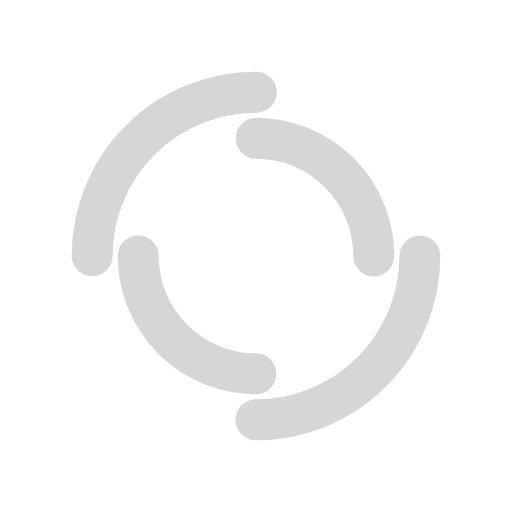
t = 0.00 s
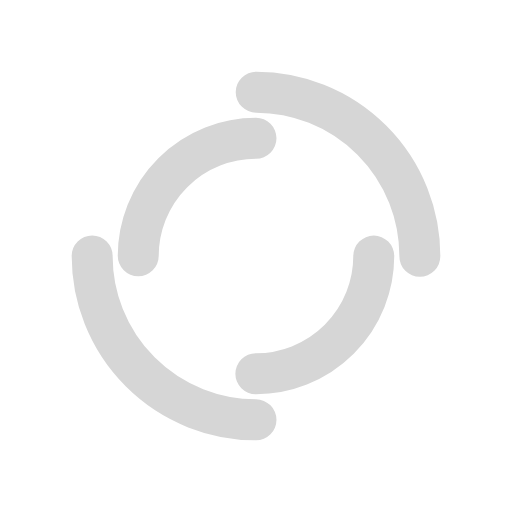
t = 0.25 s
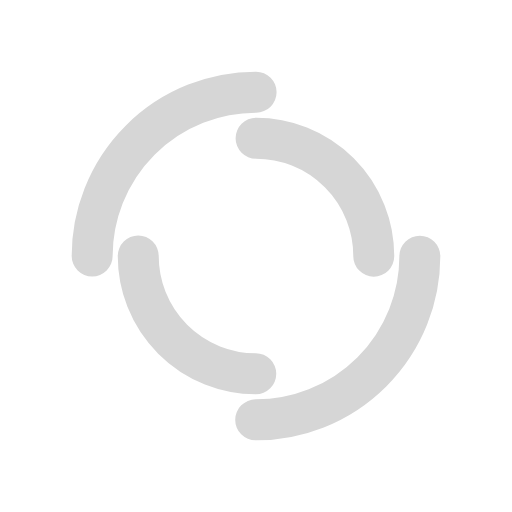
t = 0.50 s
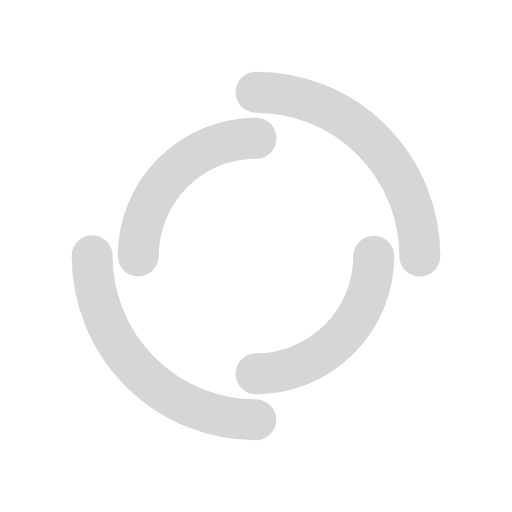
t = 0.75 s

The animated SVG that drew these frames (rendered in a browser with its animation timeline set to each time). Animation: 2 SMIL elements (animateTransform=2); one cycle of 1.00 s, repeats indefinitely.

<?xml version="1.0" encoding="utf-8"?>
<svg xmlns="http://www.w3.org/2000/svg" xmlns:xlink="http://www.w3.org/1999/xlink" style="margin: auto; background: none; display: block; shape-rendering: auto;" width="200px" height="200px" viewBox="0 0 100 100" preserveAspectRatio="xMidYMid">
<circle cx="50" cy="50" r="32" stroke-width="8" stroke="#d6d6d6" stroke-dasharray="50.26548245743669 50.26548245743669" fill="none" stroke-linecap="round">
  <animateTransform attributeName="transform" type="rotate" dur="1s" repeatCount="indefinite" keyTimes="0;1" values="0 50 50;360 50 50"></animateTransform>
</circle>
<circle cx="50" cy="50" r="23" stroke-width="8" stroke="#d6d6d6" stroke-dasharray="36.12831551628262 36.12831551628262" stroke-dashoffset="36.12831551628262" fill="none" stroke-linecap="round">
  <animateTransform attributeName="transform" type="rotate" dur="1s" repeatCount="indefinite" keyTimes="0;1" values="0 50 50;-360 50 50"></animateTransform>
</circle>
<!-- [ldio] generated by https://loading.io/ --></svg>